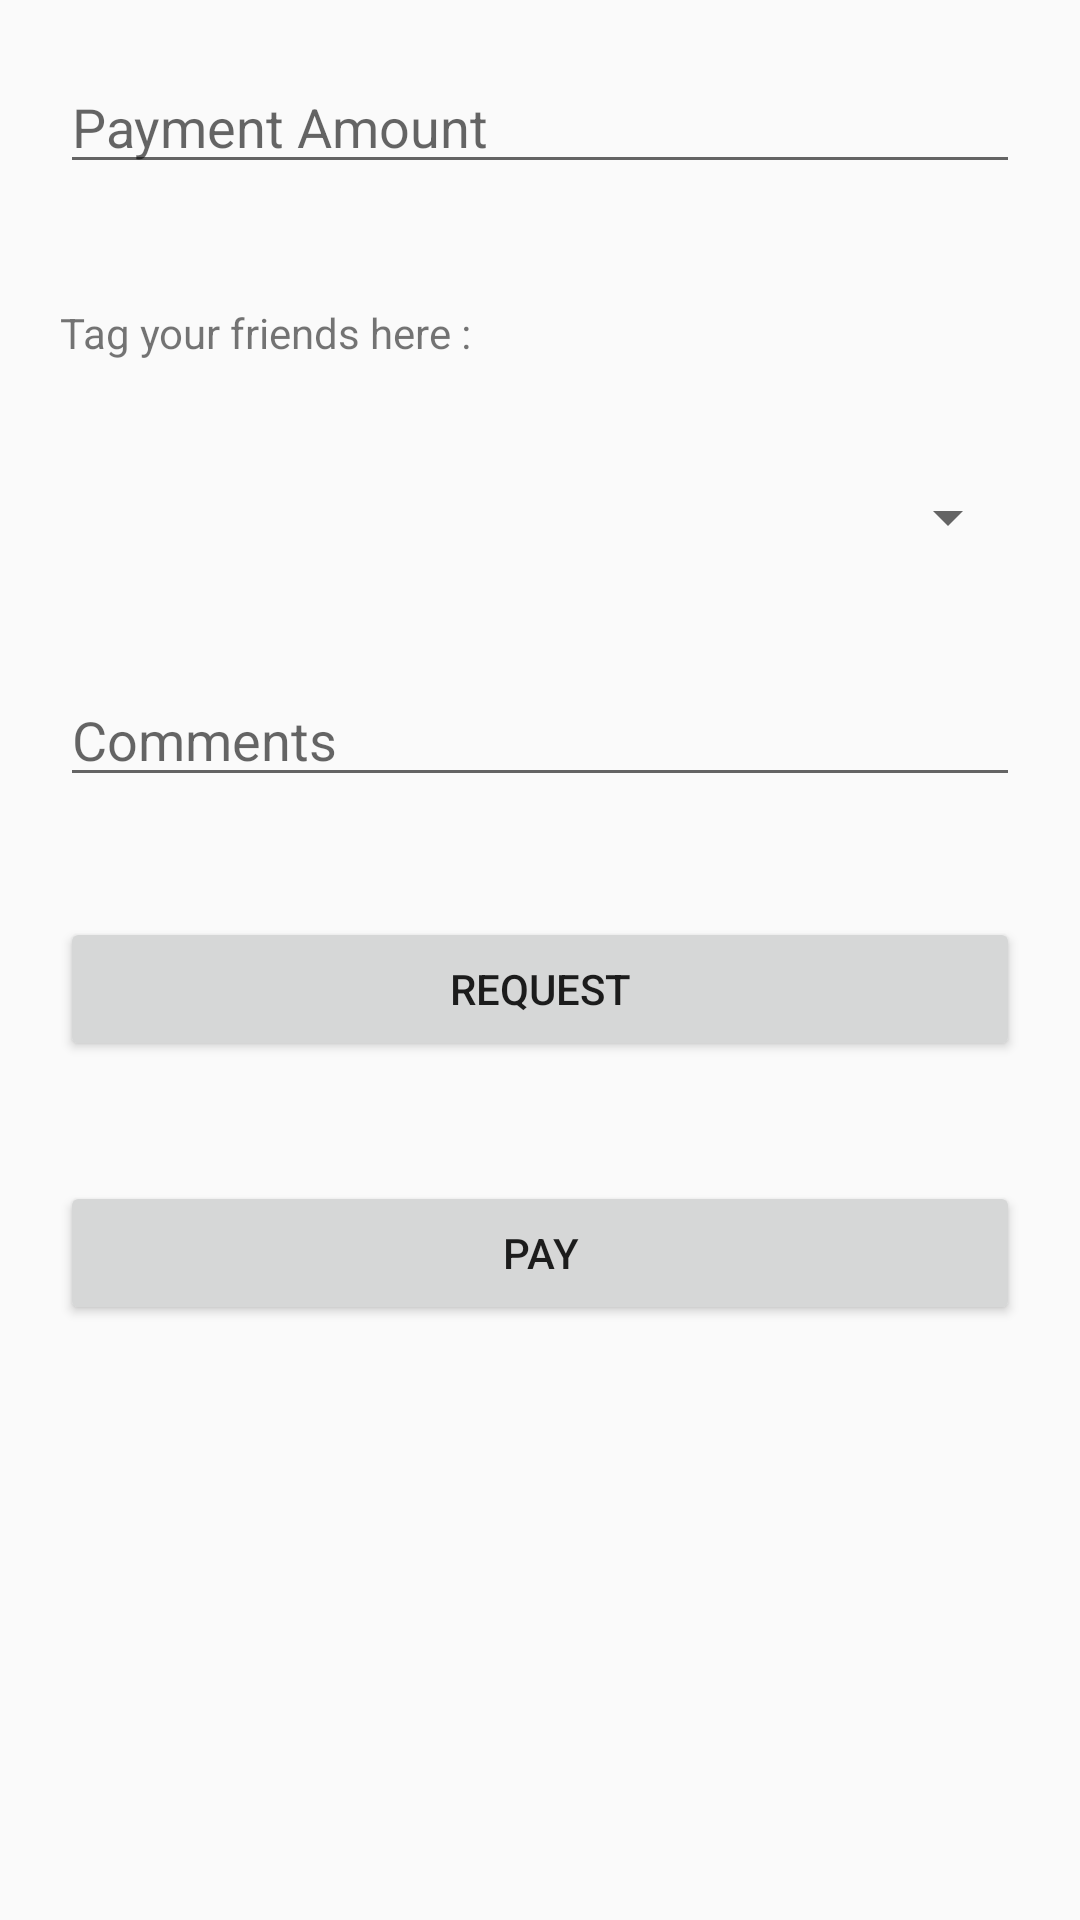

The Android layout XML behind this screen, and the referenced resources:
<!-- AndroidManifest.xml: application theme AppTheme -->
<!-- res/layout/fragment_new_transaction.xml -->
<LinearLayout xmlns:android="http://schemas.android.com/apk/res/android"
    xmlns:tools="http://schemas.android.com/tools"
    android:layout_width="match_parent"
    android:layout_height="match_parent"
    tools:context="com.example.kangw.evolut.NewTransactionFragment"
    android:orientation="vertical">

    
    <EditText
        android:layout_width="match_parent"
        android:layout_height="wrap_content"
        android:layout_margin="20dp"
        android:ems="10"
        android:inputType="textPersonName"
        android:hint="@string/payment_amount" />

    <TextView
        android:layout_width="match_parent"
        android:layout_height="wrap_content"
        android:layout_margin="20dp"
        android:text="@string/tag_your_friends_here" />

    <Spinner
        android:id="@+id/spinner"
        android:layout_width="match_parent"
        android:layout_height="wrap_content"
        android:layout_margin="20dp"/>

    <EditText
        android:id="@+id/editText"
        android:layout_width="match_parent"
        android:layout_height="wrap_content"
        android:layout_margin="20dp"
        android:ems="10"
        android:inputType="textMultiLine"
        android:hint="@string/comments"/>

    <Button
        android:id="@+id/btnRequest"
        android:layout_width="match_parent"
        android:layout_height="wrap_content"
        android:layout_margin="20dp"
        android:text="@string/request"/>

    <Button
        android:id="@+id/btnPay"
        android:layout_width="match_parent"
        android:layout_height="wrap_content"
        android:layout_margin="20dp"
        android:text="@string/pay"/>


</LinearLayout>
<!-- resources referenced by this layout -->
<resources>
  <string name="comments">Comments</string>
  <string name="pay">Pay</string>
  <string name="payment_amount">Payment Amount</string>
  <string name="request">Request</string>
  <string name="tag_your_friends_here">Tag your friends here :</string>
  <style name="AppTheme" parent="Theme.AppCompat.Light.DarkActionBar">
          
          <item name="colorPrimary">@color/colorPrimary</item>
          <item name="colorPrimaryDark">@color/colorPrimaryDark</item>
          <item name="colorAccent">@color/colorAccent</item>
      </style>
  <color name="colorPrimary">#3F51B5</color>
  <color name="colorPrimaryDark">#303F9F</color>
  <color name="colorAccent">#FF4081</color>
</resources>
